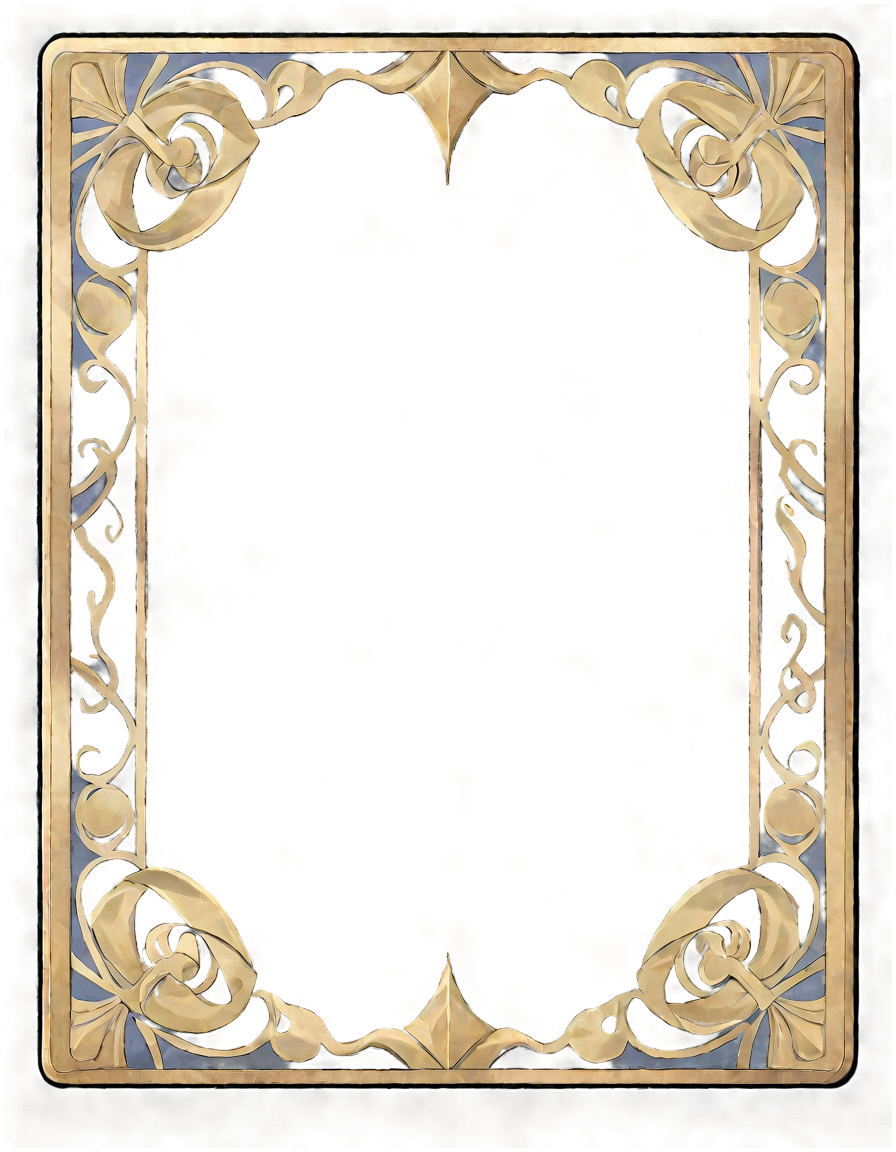
Generation parameters embedded in this image by AUTOMATIC1111 Stable Diffusion web UI or a fork of it (Forge, ...) (PNG 'parameters' text chunk):
(masterpiece, best quality, highres, detailed), (Tarot card border:1.5), (rectangular frame:1.4),  
BREAK  
(card aligned straight, no tilt), (centered position), (symmetrical border design), (clean lines),  
BREAK  
(intricate golden border), (regal design, symmetrical patterns), (sharp corners),  
BREAK  
(empty center, placeholder space for image), (white or dark blue background), (minimalist frame design),  
BREAK  
(no inner illustration), (no character), (no text inside),  
BREAK  
(subtle decorative elements on border corners), (dragon symbol on top center of the frame:1.3)
Negative prompt: lowres,bad anatomy,bad hands,text,error,missing fingers,extra digit,fewer digits,cropped,worst quality,low quality,normal quality,jpeg artifacts,signature,watermark,username,blurry,nsfw,
Steps: 26, Sampler: DPM++ 2M SDE, Schedule type: Karras, CFG scale: 5, Seed: 1538894024, Size: 896x1152, Model hash: 8a58d18e75, Model: gameIconInstitute_v4XL, layerdiffusion_enabled: True, layerdiffusion_method: (SDXL) Only Generate Transparent Image (Attention Injection), layerdiffusion_weight: 1, layerdiffusion_ending_step: 1, layerdiffusion_fg_image: False, layerdiffusion_bg_image: False, layerdiffusion_blend_image: False, layerdiffusion_resize_mode: Crop and Resize, layerdiffusion_fg_additional_prompt: , layerdiffusion_bg_additional_prompt: , layerdiffusion_blend_additional_prompt: , Version: f2.0.1v1.10.1-previous-549-g4baf8ffb